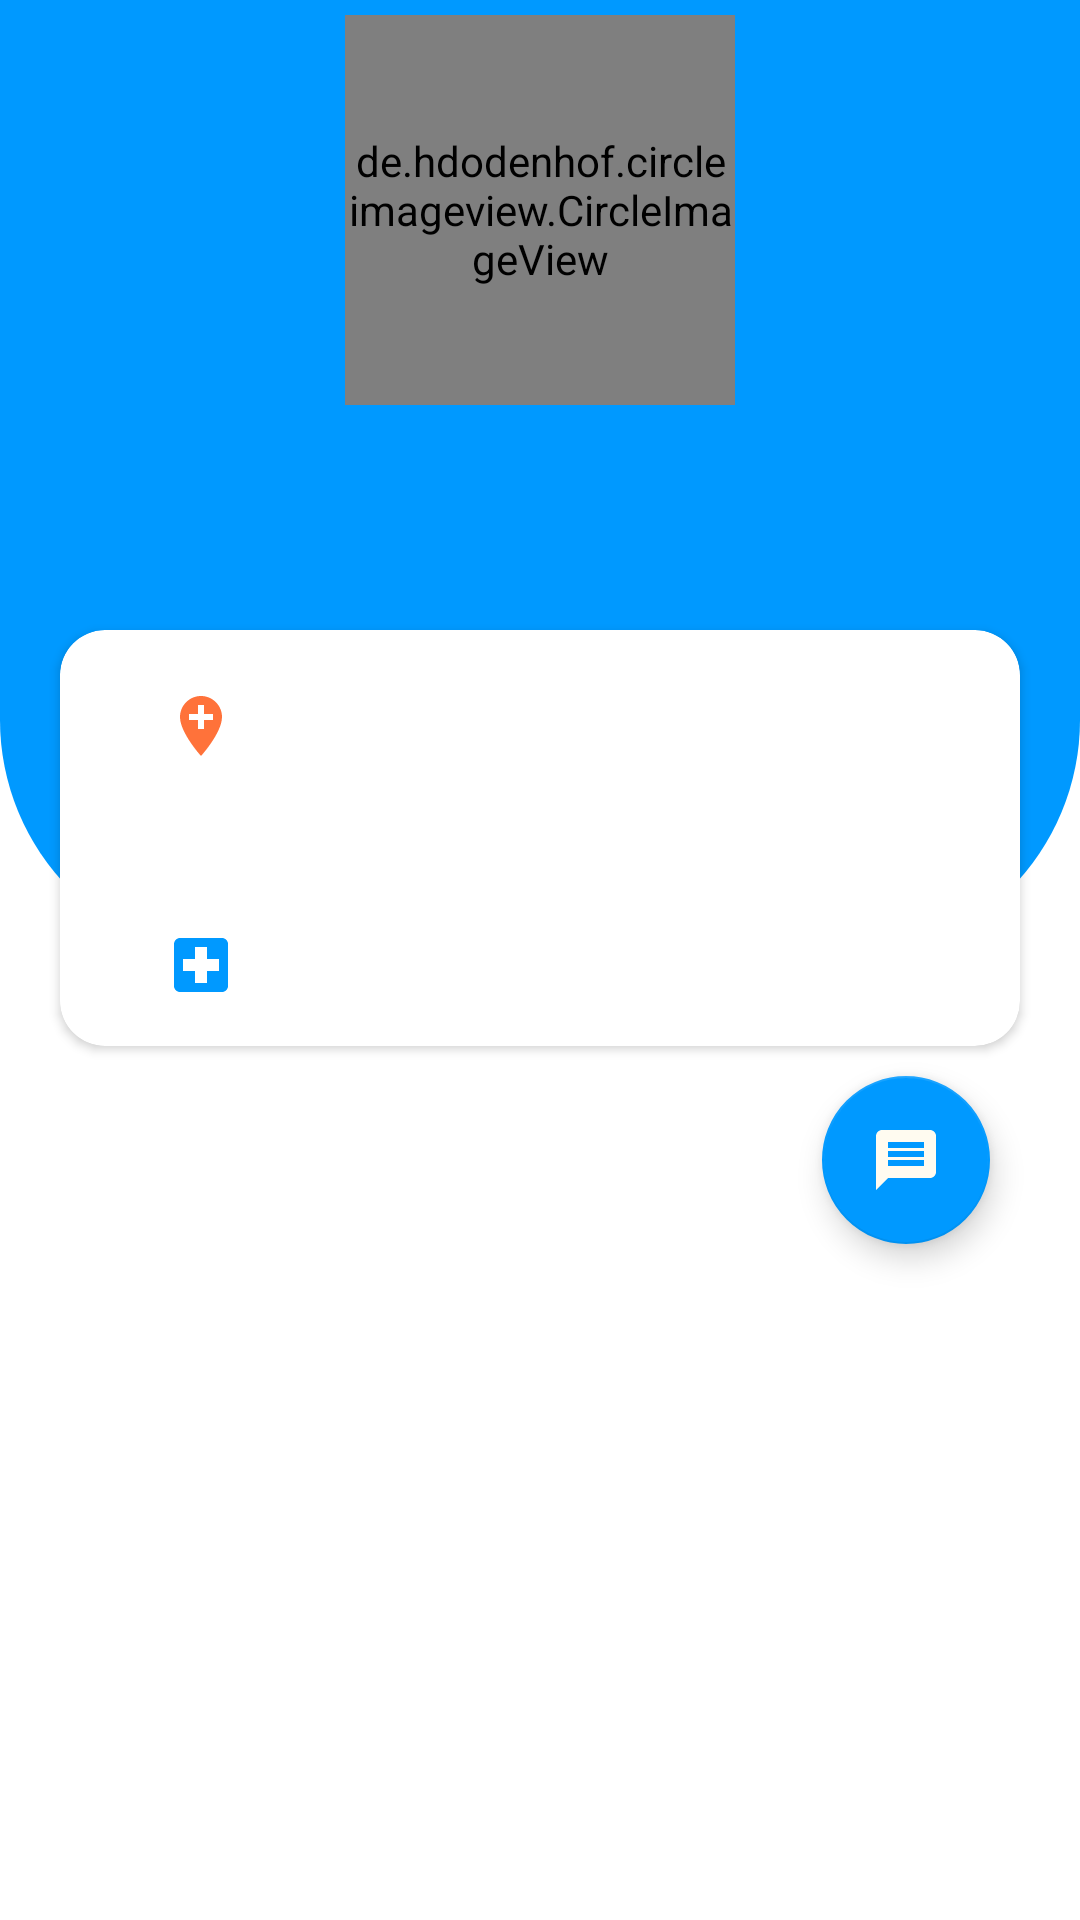

Here is an Android app screen rendered from its layout file. Give the layout XML and the strings, colors and styles it references.
<!-- AndroidManifest.xml: application theme AppTheme -->
<!-- res/layout/activity_account.xml -->
<?xml version="1.0" encoding="utf-8"?>
<RelativeLayout xmlns:android="http://schemas.android.com/apk/res/android"
    xmlns:app="http://schemas.android.com/apk/res-auto"
    xmlns:tools="http://schemas.android.com/tools"
    android:layout_width="match_parent"
    android:layout_height="match_parent"
    android:background="#ffffff"
    tools:context=".AccountActivity">
    <include
        layout="@layout/app_bar_layout"
        android:id="@+id/account_name_Toolbar"

        >
    </include>



    <LinearLayout
        android:layout_width="match_parent"
        android:layout_height="320dp"
        android:background="@drawable/image_back"
        android:orientation="vertical"
        android:id="@+id/other_linear"
        android:gravity="center_horizontal"
        >
        <de.hdodenhof.circleimageview.CircleImageView
            android:id="@+id/other_Image"
            android:layout_width="130dp"
            android:layout_height="130dp"

            android:src="@drawable/profile_icon"
            android:layout_marginTop="5dp"
            app:civ_border_color="@android:color/white"
            app:civ_border_width="5dp" />
        <TextView
            android:id="@+id/other_name"
            android:layout_width="wrap_content"
            android:layout_height="wrap_content"
            android:layout_marginTop="10dp"
            android:layout_centerHorizontal="true"
            android:layout_below="@id/my_account_Image"
            android:textColor="@android:color/white"
            android:textSize="21sp"
            android:textStyle="bold" />
        <LinearLayout
            android:layout_width="wrap_content"
            android:layout_height="wrap_content"
            android:orientation="horizontal">
            <TextView
                android:id="@+id/other_thana"
                android:layout_width="wrap_content"
                android:layout_height="wrap_content"
                android:layout_centerHorizontal="true"
                android:textColor="@android:color/white"
                android:textSize="18sp"
                android:textStyle="bold" />
            <TextView
                android:id="@+id/other_district"
                android:layout_width="wrap_content"
                android:layout_height="wrap_content"
                android:layout_centerHorizontal="true"
                android:textColor="@android:color/white"
                android:textSize="18sp"
                android:textStyle="bold" />
        </LinearLayout>
    </LinearLayout>
    <androidx.cardview.widget.CardView
        android:layout_width="match_parent"
        android:id="@+id/other_cardView"
        app:cardCornerRadius="15dp"
        android:layout_centerHorizontal="true"
        android:layout_marginTop="210dp"
        android:layout_marginStart="40dp"
        android:background="@android:color/white"
        android:layout_height="wrap_content">
        <RelativeLayout
            android:layout_width="match_parent"
            android:layout_height="match_parent">

            <LinearLayout
                android:layout_width="wrap_content"
                android:layout_height="wrap_content"
                android:paddingStart="35dp"
                android:paddingEnd="5dp"
                android:paddingTop="20dp"
                android:id="@+id/other_cardlinear1"
                android:orientation="horizontal">
                <ImageView
                    android:layout_width="wrap_content"
                    android:layout_height="wrap_content"
                    android:src="@drawable/ic_blood"/>
                <TextView
                    android:layout_width="wrap_content"
                    android:layout_height="wrap_content"
                    android:textSize="15sp"
                    android:textColor="#FF723A"
                    android:paddingStart="10dp"
                    android:id="@+id/other_bloodGroup"
                    />
                <TextView
                    android:layout_width="wrap_content"
                    android:layout_height="wrap_content"
                    android:textSize="15sp"
                    android:textColor="#FF723A"
                    android:paddingStart="90dp"
                    android:id="@+id/other_age"

                    />
            </LinearLayout>
            <LinearLayout
                android:layout_width="wrap_content"
                android:layout_height="wrap_content"
                android:paddingStart="35dp"
                android:paddingEnd="5dp"
                android:paddingTop="5dp"
                android:id="@+id/other_cardlinear5"
                android:layout_below="@+id/other_cardlinear1"
                android:orientation="horizontal">
                <ImageView
                    android:layout_width="wrap_content"
                    android:layout_height="wrap_content"
                    android:src="@drawable/ic_date"/>

                <TextView
                    android:layout_width="wrap_content"
                    android:layout_height="wrap_content"
                    android:textSize="15sp"
                    android:textColor="@android:color/black"
                    android:paddingStart="10dp"
                    android:id="@+id/other_lastDonate"
                    />
            </LinearLayout>


            <LinearLayout
                android:layout_width="wrap_content"
                android:layout_height="wrap_content"
                android:paddingStart="35dp"
                android:paddingEnd="5dp"
                android:paddingTop="5dp"
                android:layout_below="@+id/other_cardlinear5"
                android:id="@+id/other_cardlinear2"
                android:orientation="horizontal">
                <ImageView
                    android:layout_width="wrap_content"
                    android:layout_height="wrap_content"
                    android:src="@drawable/ic_call_black"

                    />
                <TextView
                    android:layout_width="wrap_content"
                    android:layout_height="wrap_content"
                    android:textSize="15sp"
                    android:textColor="@android:color/black"
                    android:paddingStart="10dp"
                    android:id="@+id/other_contact"
                    />
            </LinearLayout>
            <LinearLayout
                android:layout_width="wrap_content"
                android:layout_height="wrap_content"
                android:id="@+id/other_cardlinear3"
                android:paddingTop="5dp"
                android:layout_below="@+id/other_cardlinear2"
                android:paddingStart="35dp"
                android:orientation="horizontal">
                <ImageView
                    android:layout_width="wrap_content"
                    android:layout_height="wrap_content"
                    android:src="@drawable/ic_local_hospital"/>

                <TextView
                    android:layout_width="wrap_content"
                    android:layout_height="wrap_content"
                    android:textSize="15sp"
                    android:textColor="@android:color/black"
                    android:paddingStart="10dp"
                    android:id="@+id/other_hospital"
                    android:paddingEnd="5dp"
                    />
            </LinearLayout>
            <LinearLayout
                android:layout_width="wrap_content"
                android:layout_height="wrap_content"
                android:paddingEnd="5dp"
                android:id="@+id/other_cardlinear4"
                android:paddingTop="5dp"
                android:layout_below="@+id/other_cardlinear3"
                android:paddingBottom="10dp"
                android:paddingStart="35dp"
                android:orientation="horizontal">
                <ImageView
                    android:layout_width="wrap_content"
                    android:layout_height="wrap_content"
                    android:visibility="gone"
                    android:id="@+id/other_organization_image"
                    android:src="@drawable/ic_organization"/>


                <LinearLayout
                    android:layout_width="wrap_content"
                    android:layout_height="wrap_content"
                    android:paddingStart="10dp"
                    android:orientation="vertical">
                    <TextView
                        android:layout_width="wrap_content"
                        android:layout_height="wrap_content"
                        android:text="Badhan"
                        android:visibility="gone"
                        android:textSize="15sp"
                        android:textColor="#FF723A"
                        android:id="@+id/other_badhan"

                        />

                    <TextView
                        android:layout_width="wrap_content"
                        android:layout_height="wrap_content"
                        android:text="Sandhani"
                        android:visibility="gone"
                        android:textSize="15sp"
                        android:textColor="#FF723A"
                        android:id="@+id/other_sandhani"
                        />

                    <TextView
                        android:layout_width="wrap_content"
                        android:layout_height="wrap_content"
                        android:text="Red Crescent Society"
                        android:textSize="15sp"
                        android:visibility="gone"
                        android:textColor="#FF723A"
                        android:id="@+id/other_redCrescent"
                        />
                    <TextView
                        android:layout_width="wrap_content"
                        android:layout_height="wrap_content"
                        android:text="Medicine Club"
                        android:textSize="15sp"
                        android:textColor="#FF723A"
                        android:visibility="gone"
                        android:id="@+id/other_medicineClub"
                        />

                </LinearLayout>


            </LinearLayout>


        </RelativeLayout>
    </androidx.cardview.widget.CardView>



    <com.google.android.material.floatingactionbutton.FloatingActionButton
        android:layout_width="60dp"
        android:layout_height="60dp"
        android:layout_below="@+id/other_cardView"
        android:layout_alignParentEnd="true"
        android:layout_marginEnd="30dp"
        android:layout_marginTop="10dp"
        android:src="@drawable/ic_message"
        android:id="@+id/other_editButton"
        />


</RelativeLayout>
<!-- res/layout/app_bar_layout.xml (included above) -->
<?xml version="1.0" encoding="utf-8"?>
<androidx.appcompat.widget.Toolbar xmlns:android="http://schemas.android.com/apk/res/android"
    android:layout_width="match_parent"
    android:layout_height="wrap_content"
    android:id="@+id/app_bar"
    android:background="@color/colorPrimaryDark"
    android:theme="@style/ThemeOverlay.AppCompat.Dark.ActionBar">
</androidx.appcompat.widget.Toolbar>
<!-- resources referenced by this layout -->
<resources>
  <color name="colorPrimaryDark">#028CE7</color>
  <!-- drawable ic_blood (drawable) -->
  <vector android:height="24dp" android:tint="#FF723A"
      android:viewportHeight="24.0" android:viewportWidth="24.0"
      android:width="24dp" xmlns:android="http://schemas.android.com/apk/res/android">
      <path android:fillColor="#FF000000" android:pathData="M12,2C8.14,2 5,5.14 5,9c0,5.25 7,13 7,13s7,-7.75 7,-13c0,-3.86 -3.14,-7 -7,-7zM16,10h-3v3h-2v-3L8,10L8,8h3L11,5h2v3h3v2z"/>
  </vector>
  <!-- drawable ic_local_hospital (drawable) -->
  <vector android:height="24dp" android:tint="@color/colorPrimary"
      android:viewportHeight="24.0" android:viewportWidth="24.0"
      android:width="24dp" xmlns:android="http://schemas.android.com/apk/res/android">
      <path android:fillColor="#FF000000" android:pathData="M19,3L5,3c-1.1,0 -1.99,0.9 -1.99,2L3,19c0,1.1 0.9,2 2,2h14c1.1,0 2,-0.9 2,-2L21,5c0,-1.1 -0.9,-2 -2,-2zM18,14h-4v4h-4v-4L6,14v-4h4L10,6h4v4h4v4z"/>
  </vector>
  <!-- drawable ic_message (drawable) -->
  <vector android:height="24dp" android:tint="#FFFBF0"
      android:viewportHeight="24.0" android:viewportWidth="24.0"
      android:width="24dp" xmlns:android="http://schemas.android.com/apk/res/android">
      <path android:fillColor="#FF000000" android:pathData="M20,2L4,2c-1.1,0 -1.99,0.9 -1.99,2L2,22l4,-4h14c1.1,0 2,-0.9 2,-2L22,4c0,-1.1 -0.9,-2 -2,-2zM18,14L6,14v-2h12v2zM18,11L6,11L6,9h12v2zM18,8L6,8L6,6h12v2z"/>
  </vector>
  <!-- drawable ic_organization (drawable) -->
  <vector android:height="24dp" android:tint="#FF723A"
      android:viewportHeight="24.0" android:viewportWidth="24.0"
      android:width="24dp" xmlns:android="http://schemas.android.com/apk/res/android">
      <path android:fillColor="#FF000000" android:pathData="M12,2C6.48,2 2,6.48 2,12s4.48,10 10,10 10,-4.48 10,-10S17.52,2 12,2zM11,19.93c-3.95,-0.49 -7,-3.85 -7,-7.93 0,-0.62 0.08,-1.21 0.21,-1.79L9,15v1c0,1.1 0.9,2 2,2v1.93zM17.9,17.39c-0.26,-0.81 -1,-1.39 -1.9,-1.39h-1v-3c0,-0.55 -0.45,-1 -1,-1L8,12v-2h2c0.55,0 1,-0.45 1,-1L11,7h2c1.1,0 2,-0.9 2,-2v-0.41c2.93,1.19 5,4.06 5,7.41 0,2.08 -0.8,3.97 -2.1,5.39z"/>
  </vector>
  <!-- drawable image_back (drawable) -->
  <?xml version="1.0" encoding="utf-8"?>
  <shape xmlns:android="http://schemas.android.com/apk/res/android"
  
      android:shape="rectangle">
      <solid android:color="@color/colorPrimary"/>
      <corners android:bottomLeftRadius="80dp"
          android:bottomRightRadius="80dp"/>
  </shape>
  <!-- drawable profile_icon (drawable-anydpi) -->
  <vector xmlns:android="http://schemas.android.com/apk/res/android"
      android:width="24dp"
      android:height="24dp"
      android:viewportWidth="24"
      android:viewportHeight="24"
      android:tint="#111111"
      android:alpha="0.8">
      <path
          android:fillColor="#FF000000"
          android:pathData="M12,2C6.48,2 2,6.48 2,12s4.48,10 10,10 10,-4.48 10,-10S17.52,2 12,2zM12,5c1.66,0 3,1.34 3,3s-1.34,3 -3,3 -3,-1.34 -3,-3 1.34,-3 3,-3zM12,19.2c-2.5,0 -4.71,-1.28 -6,-3.22 0.03,-1.99 4,-3.08 6,-3.08 1.99,0 5.97,1.09 6,3.08 -1.29,1.94 -3.5,3.22 -6,3.22z"/>
  </vector>
  <style name="AppTheme" parent="Theme.AppCompat.Light.NoActionBar">
          
          <item name="colorPrimary">@color/colorPrimary</item>
          <item name="colorPrimaryDark">@color/colorPrimary</item>
          <item name="colorAccent">@color/colorPrimary</item>
      </style>
  <color name="colorPrimary">#0099ff</color>
</resources>
